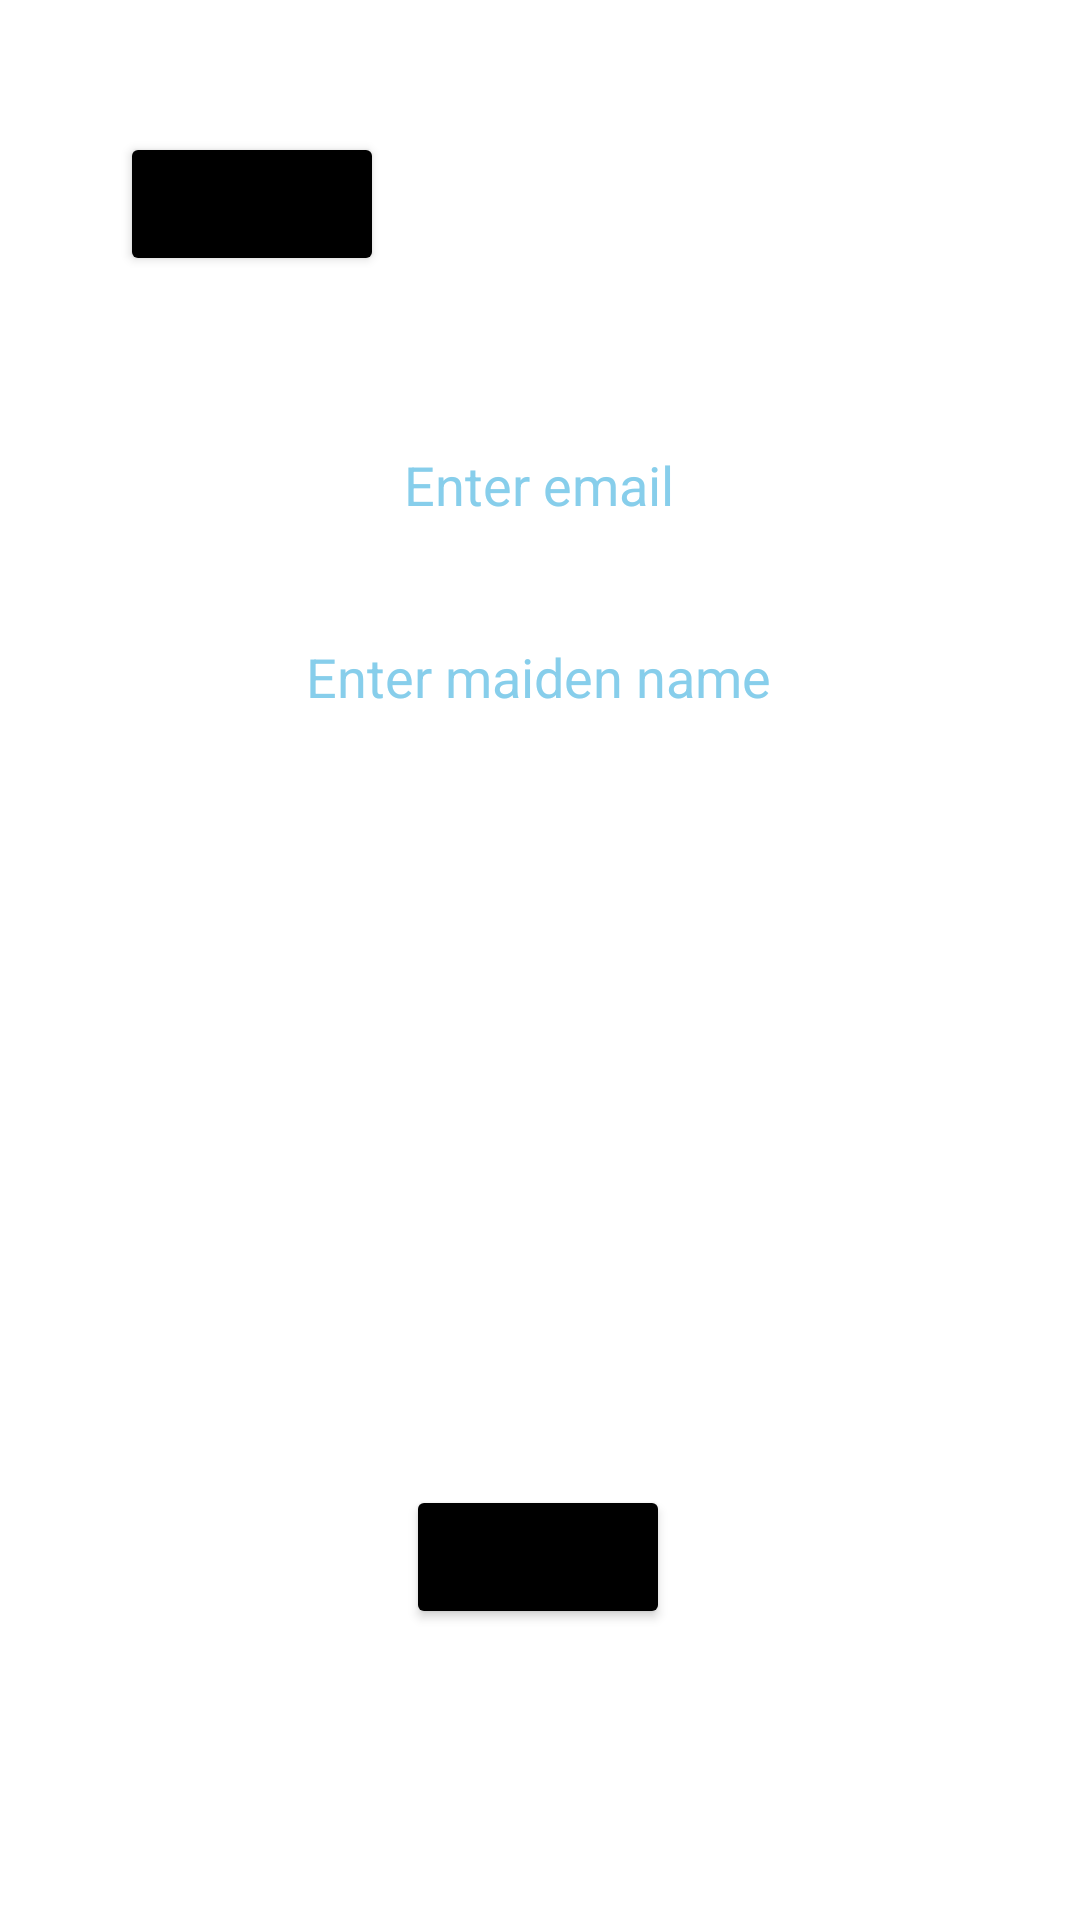

The Android layout XML behind this screen, and the referenced resources:
<!-- AndroidManifest.xml: application theme Theme.DigitalRestaurant -->
<!-- res/layout/activity_forgot_password.xml -->
<?xml version="1.0" encoding="utf-8"?>
<androidx.constraintlayout.widget.ConstraintLayout xmlns:android="http://schemas.android.com/apk/res/android"
    xmlns:app="http://schemas.android.com/apk/res-auto"
    xmlns:tools="http://schemas.android.com/tools"
    android:layout_width="match_parent"
    android:layout_height="match_parent"
    android:background="@drawable/ic_launcher_background"
    tools:context=".Authentications.ForgotPassword">

    <EditText
        android:id="@+id/enterEmail"
        android:layout_width="210dp"
        android:layout_height="35dp"
        android:layout_marginTop="144dp"
        android:background="@color/white"
        android:backgroundTint="@color/white"
        android:ems="10"
        android:hint="Enter email"
        android:inputType="textPersonName"
        android:textAlignment="center"
        android:textColor="@color/purple_200"
        android:textColorHint="#87ceeb"
        app:layout_constraintEnd_toEndOf="parent"
        app:layout_constraintHorizontal_bias="0.497"
        app:layout_constraintStart_toStartOf="parent"
        app:layout_constraintTop_toTopOf="parent" />

    <Button
        android:id="@+id/checkUser"
        android:layout_width="wrap_content"
        android:layout_height="wrap_content"
        android:layout_marginTop="152dp"
        android:backgroundTint="@color/black"
        android:text="Check"
        app:layout_constraintEnd_toEndOf="parent"
        app:layout_constraintHorizontal_bias="0.498"
        app:layout_constraintStart_toStartOf="parent"
        app:layout_constraintTop_toBottomOf="@+id/userExistText" />

    <TextView
        android:id="@+id/userExistText"
        android:layout_width="wrap_content"
        android:layout_height="wrap_content"
        android:layout_marginTop="72dp"
        android:text="User does not exist"
        android:textAlignment="center"
        android:textColor="@color/Red"
        android:textSize="20dp"
        android:textStyle="bold"
        android:visibility="invisible"
        app:layout_constraintEnd_toEndOf="parent"
        app:layout_constraintHorizontal_bias="0.497"
        app:layout_constraintStart_toStartOf="parent"
        app:layout_constraintTop_toBottomOf="@+id/enterMaidenName" />

    <EditText
        android:id="@+id/enterMaidenName"
        android:layout_width="217dp"
        android:layout_height="37dp"
        android:layout_marginTop="28dp"
        android:background="@color/white"
        android:ems="10"
        android:hint="Enter maiden name"
        android:inputType="textPersonName"
        android:textAlignment="center"
        android:textColor="@color/purple_200"
        android:textColorHint="#87ceeb"
        app:layout_constraintEnd_toEndOf="parent"
        app:layout_constraintHorizontal_bias="0.497"
        app:layout_constraintStart_toStartOf="parent"
        app:layout_constraintTop_toBottomOf="@+id/enterEmail" />

    <Button
        android:id="@+id/signupAgain"
        android:layout_width="wrap_content"
        android:layout_height="wrap_content"
        android:layout_marginStart="40dp"
        android:layout_marginTop="44dp"
        android:backgroundTint="@color/black"
        android:text="Signup"
        app:layout_constraintStart_toStartOf="parent"
        app:layout_constraintTop_toTopOf="parent" />
</androidx.constraintlayout.widget.ConstraintLayout>
<!-- resources referenced by this layout -->
<resources>
  <color name="Red">#ff0000</color>
  <color name="black">#FF000000</color>
  <color name="purple_200">#FFBB86FC</color>
  <color name="white">#FFFFFFFF</color>
  <style name="Theme.DigitalRestaurant" parent="Theme.MaterialComponents.DayNight.DarkActionBar">
          
          <item name="colorPrimary">@color/purple_500</item>
          <item name="colorPrimaryVariant">@color/purple_700</item>
          <item name="colorOnPrimary">@color/white</item>
          
          <item name="colorSecondary">@color/teal_200</item>
          <item name="colorSecondaryVariant">@color/teal_700</item>
          <item name="colorOnSecondary">@color/black</item>
          
          <item name="android:statusBarColor" tools:targetApi="l">?attr/colorPrimaryVariant</item>
          
      </style>
  <color name="purple_500">#FF6200EE</color>
  <color name="purple_700">#FF3700B3</color>
  <color name="teal_200">#FF03DAC5</color>
  <color name="teal_700">#FF018786</color>
</resources>
